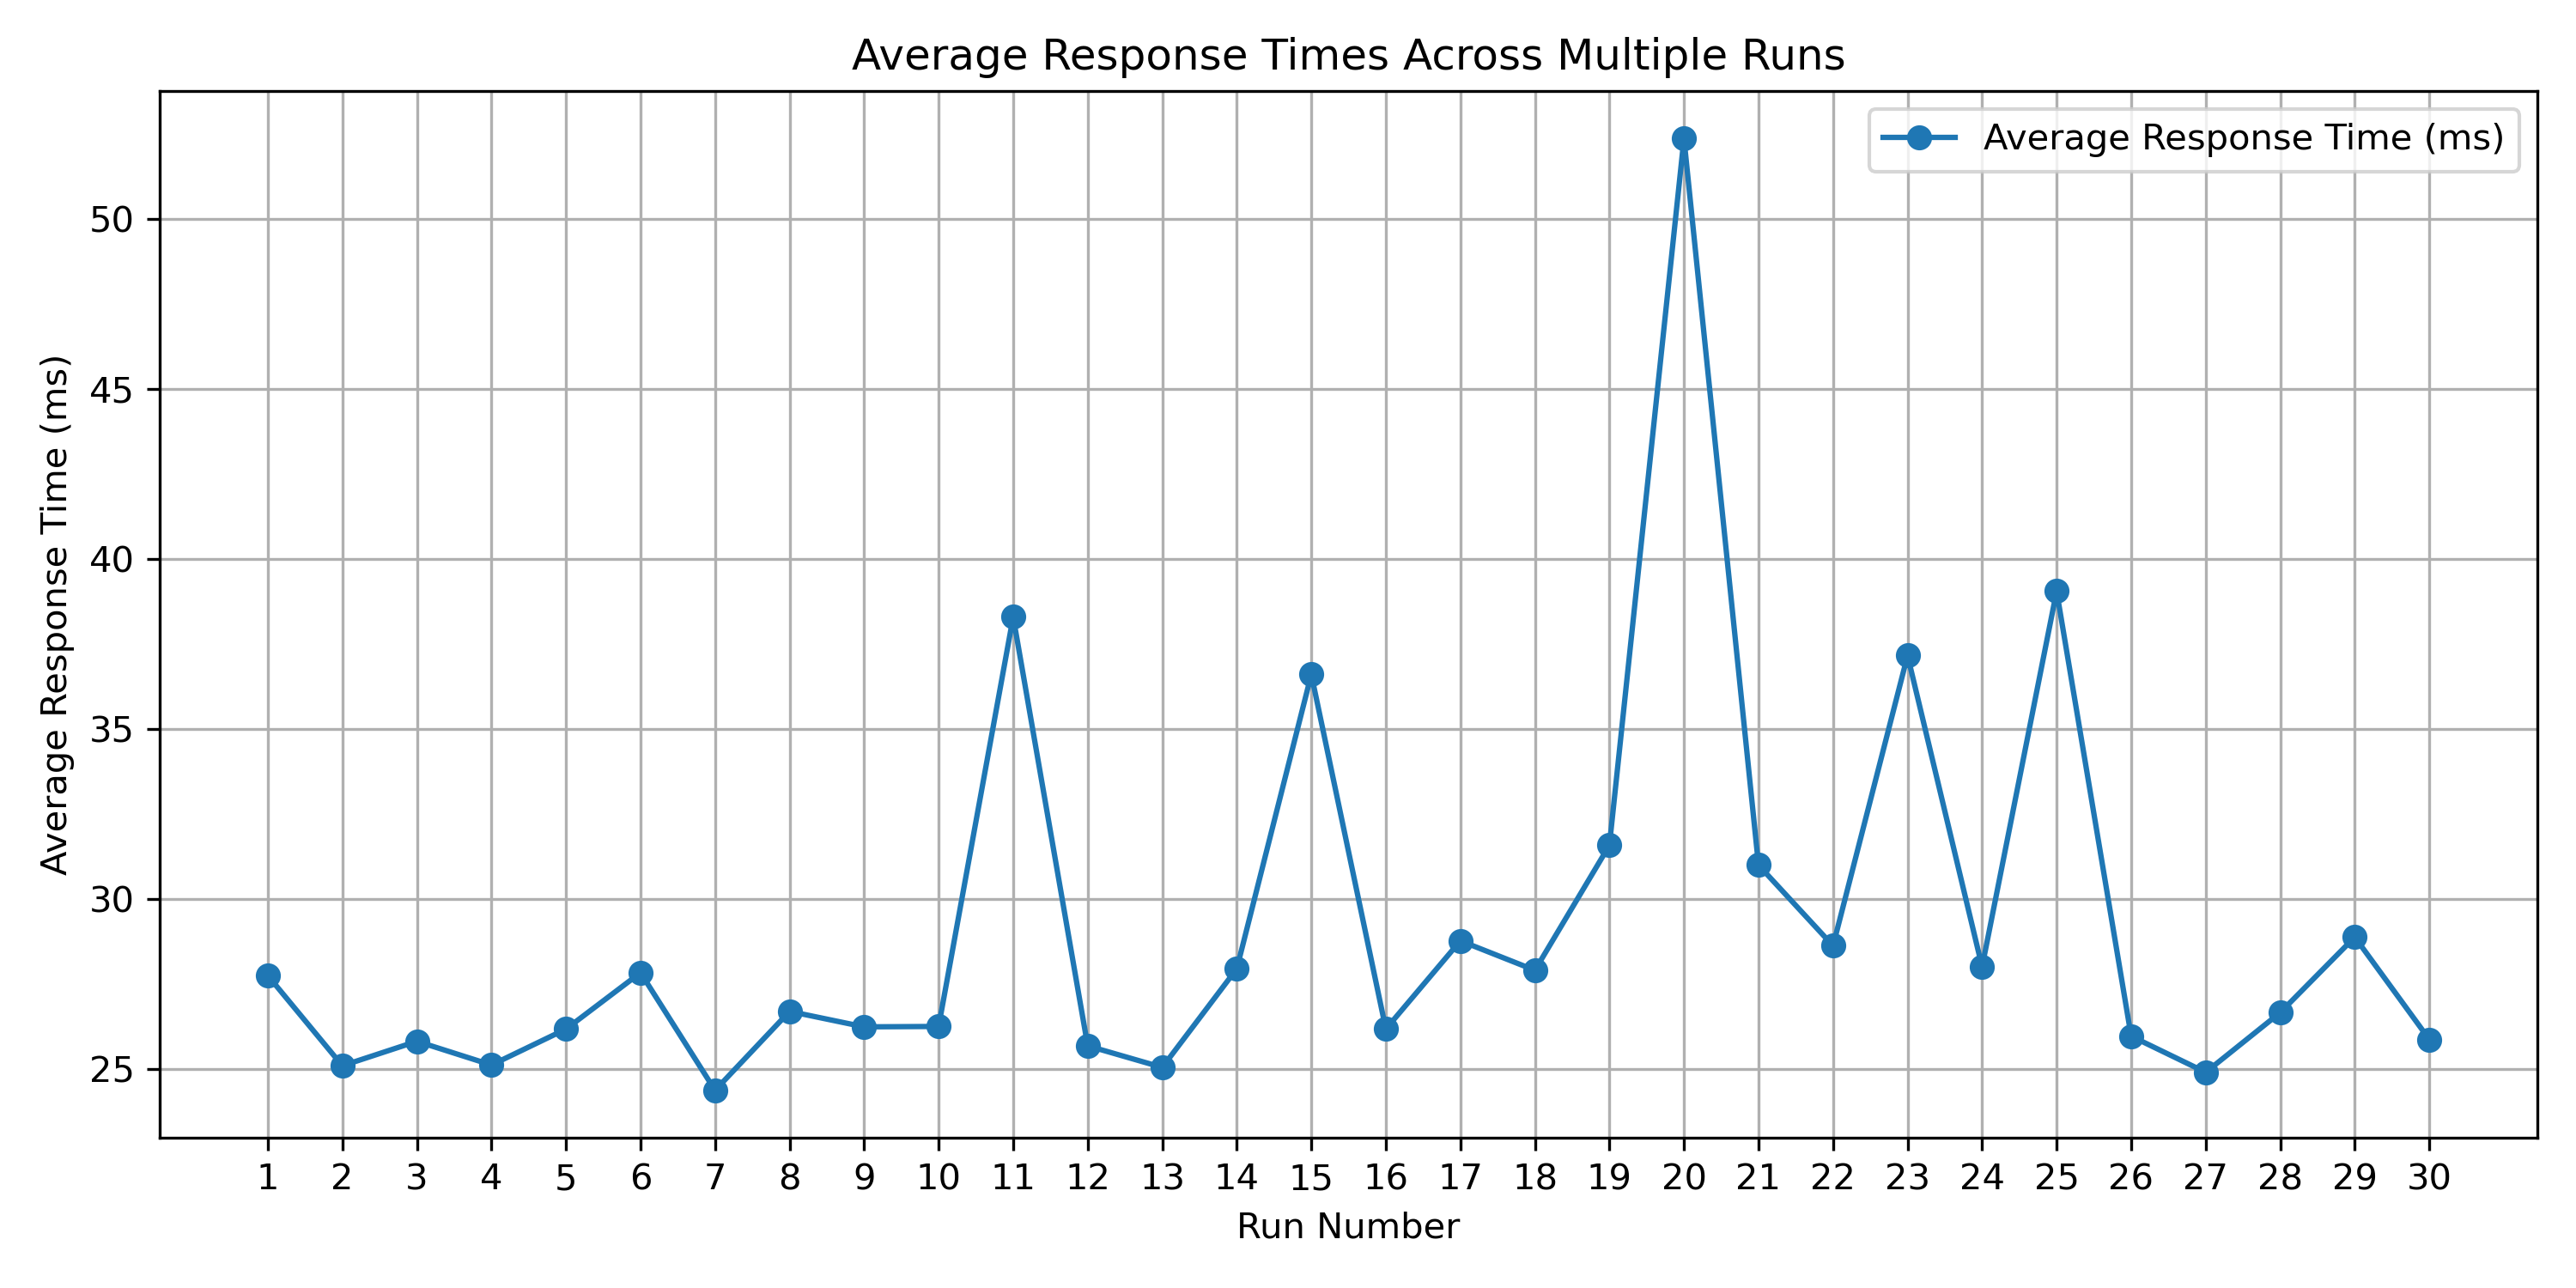

The file beside this chart, header and first rows:
Replica, Request 1, Request 2, Request 3, Request 4, Request 5, Request 6, Request 7, Request 8, Request 9, Request 10, Average
1, 52.76, 33.32, 27.5, 24.17, 22.76, 22.02, 45.16, 30.62, 25.68, 23.99, 27.74
2, 24.04, 23.58, 24.59, 22.74, 26.65, 26.41, 25.65, 23.38, 25.57, 25.7, 25.09
3, 24.87, 26.8, 26.03, 29.36, 25.22, 25.28, 22.5, 26.05, 30.21, 21.8, 25.81
4, 23.11, 27.4, 25.04, 27.25, 23.69, 25.94, 24.16, 24.02, 27.03, 23.73, 25.11
5, 24.59, 25.93, 29.95, 24.96, 25.33, 23.93, 29.16, 23.68, 27.55, 24.76, 26.17
6, 25.18, 23.73, 26.52, 41.14, 24.69, 25.02, 34.29, 24.89, 22.83, 23.22, 27.83
7, 22.87, 27.46, 24.1, 27.55, 24.99, 23.66, 24.06, 24.72, 23.23, 22.6, 24.36
8, 22.23, 27.06, 24.17, 24.51, 25.55, 28.77, 25.51, 31.82, 28.66, 24.49, 26.69
9, 24.02, 25.84, 22.55, 22.53, 28.72, 23.78, 38.54, 24.75, 24.22, 24.74, 26.23
10, 25.85, 28.29, 34.37, 24.3, 28.4, 21.95, 24.22, 24.2, 29.39, 23.12, 26.24
11, 24.62, 25.33, 24.15, 117.6, 33.24, 26.37, 31.64, 23.74, 24.46, 25.18, 38.3
12, 24, 26.89, 24.62, 24.67, 28.63, 25.72, 27.47, 24.08, 25.28, 24.91, 25.67
13, 26.14, 23.22, 25.87, 23.55, 25.58, 23.09, 27.03, 28.06, 23.74, 23.38, 25.04
14, 25.12, 26.65, 24.23, 23.82, 30.32, 27.1, 23.93, 23.09, 22.41, 48.64, 27.94
15, 27.02, 24.92, 23.69, 32.98, 36.45, 102.2, 26.39, 23.63, 23.46, 24.03, 36.6
16, 32.72, 23.79, 26.78, 22.82, 26.2, 28.21, 26.44, 26.37, 26.86, 25.65, 26.17
17, 41.75, 25.11, 24.15, 23.75, 41.37, 24.68, 24.44, 32.9, 32.15, 26.67, 28.76
18, 40.2, 24.06, 22.8, 31.52, 34.23, 34.01, 28.7, 24.12, 23.8, 24, 27.9
19, 25.48, 35.39, 28.6, 23.81, 46.68, 42.88, 26.44, 31.94, 26.38, 25.9, 31.58
20, 33.13, 27.02, 25.04, 31.9, 41.02, 24.65, 32.02, 120.4, 101.1, 42.89, 52.38
21, 26.4, 31.51, 24.35, 26.68, 25.62, 38.89, 50.53, 26.62, 30.02, 25.23, 30.99
22, 25.43, 26.49, 23.52, 25.08, 23.08, 24.88, 27.46, 24.14, 52.53, 28.26, 28.62
23, 24.44, 29.7, 31.96, 23.65, 24.07, 41.78, 95.14, 32.44, 26.02, 22.24, 37.16
24, 23.09, 96.53, 27.2, 25.09, 24.66, 22.65, 24.76, 24.74, 49.34, 25.54, 28
25, 25.09, 25.42, 25.68, 24.36, 23.12, 32.68, 26.69, 23.6, 128.2, 28.17, 39.06
26, 22.26, 25.24, 23.35, 22.75, 23.6, 23.92, 39.78, 26.6, 22.32, 25.33, 25.96
27, 31.75, 24.79, 27.51, 23.19, 25.76, 23.52, 29.22, 23.13, 22.65, 24.16, 24.89
28, 24.93, 25.25, 29.67, 30.61, 24.62, 26.53, 23.88, 28.39, 24.48, 25.03, 26.65
29, 25.13, 22.85, 39.56, 41.25, 31.76, 24.84, 22.6, 24.28, 23.93, 22.76, 28.87
30, 24.09, 25.41, 21.81, 29.44, 23.76, 25.05, 27.08, 26.14, 23.96, 29.65, 25.86
